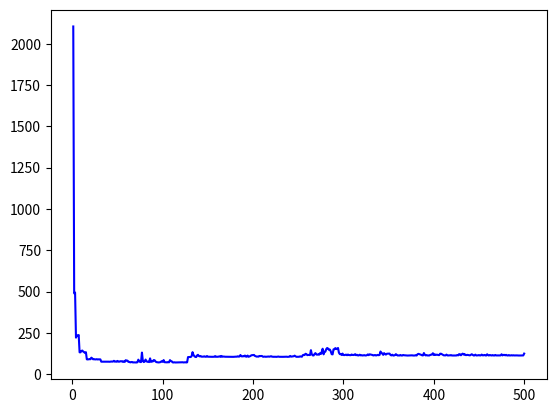

Generate this figure with matplotlib: (Note: this script raises an exception after producing the figure.)
import matplotlib.pyplot as plt
from pylab import *

plt.clf()

# xs and ys must have the same dimension!!

### CUTOFF ###
xs = range(1,501)
#xs = range(1,1001,2)
#xs = range(1,2501,5)

### TIME TO COMPUTE ###
# dimension 500
# l = [2177, 603, 565, 260, 261, 257, 268, 159, 159, 160, 159, 160, 162, 159, 160, 128, 128, 129, 130, 129, 129, 131, 129, 173, 136, 131, 132, 131, 131, 132, 130, 140, 130, 128, 123, 123, 125, 125, 124, 125, 125, 129, 123, 144, 124, 123, 124, 125, 131, 177, 130, 127, 148, 124, 126, 130, 126, 160, 125, 124, 138, 123, 124, 147, 125, 126, 125, 127, 150, 136, 127, 137, 131, 142, 126, 126, 126, 130, 125, 125, 125, 124, 125, 125, 124, 125, 125, 125, 125, 126, 125, 136, 141, 129, 126, 130, 124, 127, 135, 125, 125, 125, 125, 129, 125, 124, 139, 143, 124, 124, 125, 128, 134, 138, 142, 138, 138, 134, 132, 140, 125, 124, 125, 124, 125, 125, 125, 146, 145, 143, 141, 141, 143, 160, 147, 162, 143, 144, 147, 145, 144, 141, 141, 141, 141, 143, 143, 142, 144, 143, 145, 143, 142, 141, 147, 142, 141, 141, 141, 141, 143, 165, 156, 142, 142, 145, 142, 142, 142, 165, 159, 143, 145, 143, 146, 145, 144, 146, 146, 149, 160, 144, 144, 145, 144, 147, 146, 144, 144, 145, 143, 144, 145, 143, 143, 143, 146, 145, 144, 146, 144, 143, 187, 234, 155, 182, 143, 147, 150, 147, 147, 142, 142, 156, 178, 159, 147, 173, 153, 146, 162, 148, 142, 144, 143, 184, 143, 143, 147, 178, 195, 147, 143, 154, 145, 143, 145, 142, 154, 152, 145, 147, 162, 143, 143, 149, 174, 142, 145, 145, 141, 141, 150, 143, 146, 155, 165, 168, 160, 181, 224, 204, 192, 165, 158, 160, 167, 166, 167, 155, 162, 164, 159, 163, 174, 195, 172, 156, 161, 168, 159, 179, 167, 186, 166, 159, 170, 155, 156, 161, 176, 161, 161, 156, 172, 163, 154, 160, 164, 154, 159, 158, 155, 159, 176, 155, 158, 163, 164, 165, 162, 154, 164, 158, 155, 163, 156, 155, 176, 155, 159, 208, 201, 173, 155, 172, 172, 156, 169, 155, 165, 165, 167, 167, 158, 165, 154, 163, 163, 168, 163, 155, 166, 155, 165, 178, 171, 182, 155, 164, 162, 155, 178, 160, 155, 157, 159, 163, 171, 163, 157, 156, 161, 169, 162, 158, 159, 161, 156, 155, 154, 155, 155, 154, 155, 154, 155, 173, 166, 157, 158, 161, 157, 158, 156, 156, 157, 159, 159, 161, 155, 155, 157, 155, 155, 155, 155, 155, 156, 160, 161, 161, 157, 157, 158, 157, 156, 159, 168, 169, 164, 177, 175, 167, 159, 155, 171, 155, 155, 172, 172, 160, 160, 162, 167, 166, 243, 163, 161, 162, 155, 167, 160, 166, 161, 155, 156, 163, 156, 165, 157, 156, 172, 205, 177, 181, 226, 166, 176, 157, 225, 189, 191, 183, 169, 172, 198, 158, 169, 156, 169, 158, 161, 159, 155, 163, 160, 155, 163, 163, 158, 158, 167, 158, 156, 186, 155, 159, 161, 154, 160, 159, 162, 164, 155, 159, 156, 161, 160, 155, 159, 165, 164, 159, 159, 155, 168, 160, 160, 155]
# m = [2946, 795, 843, 384, 371, 376, 380, 222, 232, 231, 245, 249, 227, 239, 219, 189, 182, 184, 179, 184, 175, 197, 191, 178, 196, 185, 164, 189, 169, 166, 194, 191, 165, 178, 165, 169, 161, 157, 150, 179, 167, 174, 167, 173, 161, 166, 175, 195, 170, 162, 173, 168, 158, 178, 159, 167, 166, 169, 186, 155, 172, 164, 156, 176, 162, 171, 171, 181, 153, 181, 194, 194, 162, 187, 184, 215, 183, 167, 168, 161, 180, 178, 179, 171, 184, 184, 179, 176, 184, 176, 171, 186, 186, 183, 175, 184, 198, 156, 165, 183, 152, 176, 160, 189, 167, 175, 180, 181, 171, 168, 162, 173, 157, 181, 164, 158, 198, 164, 182, 152, 177, 178, 150, 168, 160, 165, 161, 211, 176, 185, 193, 199, 186, 227, 197, 208, 178, 186, 200, 186, 177, 195, 191, 190, 179, 205, 193, 188, 182, 193, 207, 193, 173, 199, 188, 208, 182, 198, 189, 194, 187, 186, 195, 184, 176, 183, 182, 199, 200, 194, 195, 202, 189, 204, 206, 186, 207, 236, 190, 205, 227, 173, 201, 193, 203, 212, 216, 211, 207, 204, 203, 194, 194, 204, 197, 198, 208, 201, 194, 201, 187, 196, 192, 185, 186, 195, 185, 179, 186, 185, 190, 188, 173, 191, 188, 183, 190, 177, 185, 188, 199, 187, 190, 186, 184, 195, 198, 186, 182, 180, 192, 198, 188, 185, 181, 186, 189, 184, 190, 184, 176, 186, 195, 212, 199, 213, 198, 217, 215, 240, 204, 177, 176, 207, 217, 220, 238, 225, 242, 219, 199, 233, 223, 256, 232, 222, 264, 201, 197, 212, 197, 249, 238, 238, 219, 208, 227, 197, 230, 220, 233, 231, 204, 207, 218, 219, 207, 197, 219, 198, 218, 203, 220, 214, 217, 208, 202, 217, 207, 222, 200, 216, 216, 210, 196, 204, 206, 220, 207, 209, 215, 233, 215, 200, 234, 200, 208, 204, 209, 206, 215, 207, 219, 200, 231, 224, 228, 241, 227, 222, 210, 230, 226, 209, 216, 197, 207, 194, 207, 227, 235, 226, 217, 232, 228, 221, 215, 216, 238, 223, 251, 231, 215, 213, 231, 208, 200, 209, 214, 212, 229, 236, 220, 217, 225, 219, 219, 219, 231, 231, 240, 198, 207, 221, 243, 206, 225, 224, 218, 211, 236, 220, 251, 250, 265, 222, 207, 217, 220, 220, 200, 239, 204, 217, 225, 205, 260, 234, 255, 216, 210, 242, 251, 253, 218, 239, 199, 197, 196, 204, 205, 201, 199, 196, 208, 203, 227, 220, 240, 215, 251, 230, 210, 207, 225, 228, 235, 212, 216, 201, 222, 197, 198, 207, 207, 197, 219, 196, 213, 201, 213, 208, 202, 195, 198, 199, 197, 229, 199, 204, 205, 211, 212, 195, 206, 198, 214, 208, 198, 209, 202, 208, 204, 214, 185, 205, 206, 204, 202, 197, 201, 197, 206, 191, 188, 206, 214, 196, 208, 201, 202, 202, 221, 210, 221, 197, 215, 249, 163, 156, 161, 159, 158, 158, 159, 157, 155, 162, 162, 156]
# n = [2156, 657, 794, 380, 371, 388, 345, 244, 226, 218, 227, 242, 240, 242, 230, 184, 173, 185, 171, 196, 178, 185, 168, 185, 200, 195, 201, 195, 175, 178, 191, 173, 179, 174, 172, 164, 191, 182, 169, 183, 174, 153, 176, 165, 163, 161, 201, 172, 181, 171, 172, 177, 167, 153, 187, 168, 176, 156, 173, 169, 160, 168, 203, 183, 175, 179, 173, 164, 172, 158, 170, 171, 180, 194, 158, 170, 163, 167, 179, 158, 160, 170, 178, 155, 171, 203, 180, 157, 192, 199, 211, 171, 165, 161, 161, 182, 180, 176, 168, 178, 176, 193, 193, 188, 187, 190, 183, 187, 181, 187, 186, 173, 158, 162, 179, 151, 198, 155, 193, 187, 163, 193, 171, 163, 170, 164, 156, 203, 214, 185, 230, 188, 204, 178, 238, 193, 206, 189, 206, 191, 209, 176, 183, 191, 205, 184, 201, 227, 181, 192, 186, 205, 179, 194, 184, 201, 182, 173, 203, 184, 169, 183, 204, 202, 189, 171, 199, 189, 192, 185, 202, 186, 195, 178, 189, 188, 201, 176, 196, 183, 206, 184, 194, 187, 198, 182, 193, 222, 185, 207, 221, 197, 191, 216, 173, 198, 194, 199, 208, 216, 208, 211, 202, 204, 195, 196, 212, 192, 200, 200, 202, 195, 201, 185, 200, 196, 179, 193, 199, 183, 182, 191, 184, 186, 183, 183, 185, 186, 181, 187, 170, 189, 187, 195, 180, 191, 181, 189, 195, 194, 182, 186, 184, 189, 195, 191, 186, 182, 190, 193, 185, 182, 176, 177, 184, 211, 229, 241, 219, 219, 226, 235, 232, 217, 197, 227, 236, 213, 233, 227, 238, 214, 213, 230, 227, 250, 234, 224, 260, 200, 198, 208, 195, 232, 250, 219, 230, 199, 233, 206, 232, 233, 242, 222, 202, 216, 216, 230, 215, 197, 235, 201, 209, 201, 225, 215, 223, 210, 221, 211, 209, 223, 205, 211, 215, 223, 200, 214, 216, 227, 202, 213, 204, 225, 217, 198, 256, 202, 210, 197, 219, 209, 212, 205, 223, 205, 225, 214, 229, 239, 232, 224, 213, 238, 238, 204, 224, 200, 209, 204, 211, 263, 228, 232, 221, 226, 241, 222, 204, 227, 242, 221, 245, 199, 217, 216, 221, 217, 196, 202, 204, 200, 228, 221, 221, 210, 218, 221, 220, 212, 224, 224, 231, 197, 206, 220, 244, 208, 221, 224, 212, 212, 234, 221, 251, 252, 247, 225, 212, 227, 215, 221, 194, 236, 202, 214, 224, 210, 275, 235, 265, 212, 226, 238, 252, 249, 215, 231, 201, 198, 205, 204, 201, 190, 211, 193, 209, 192, 235, 214, 239, 217, 247, 227, 227, 191, 238, 232, 213, 211, 210, 203, 227, 193, 195, 204, 214, 201, 220, 195, 215, 197, 208, 207, 209, 200, 203, 203, 194, 227, 198, 205, 207, 211, 205, 204, 201, 194, 213, 213, 205, 207, 200, 222, 206, 206, 188, 215, 216, 202, 203, 195, 208, 201, 200, 193, 182, 202, 202, 193, 214, 211, 215, 211, 210, 198, 212, 197, 213, 248]
# o = [2172, 574, 572, 266, 264, 265, 272, 164, 160, 161, 169, 161, 166, 168, 168, 130, 130, 132, 130, 130, 130, 167, 173, 163, 204, 187, 174, 170, 166, 168, 175, 152, 155, 157, 155, 163, 154, 155, 154, 168, 162, 158, 164, 150, 173, 163, 152, 157, 156, 166, 164, 161, 175, 186, 183, 190, 195, 200, 210, 204, 200, 187, 192, 203, 179, 211, 188, 193, 189, 203, 200, 195, 203, 190, 187, 190, 191, 201, 186, 184, 186, 197, 186, 216, 196, 190, 197, 191, 231, 184, 206, 191, 201, 213, 185, 203, 197, 199, 179, 190, 201, 187, 190, 209, 201, 224, 212, 191, 222, 198, 181, 197, 210, 189, 212, 195, 202, 198, 189, 196, 191, 197, 190, 179, 191, 197, 190, 233, 256, 202, 257, 268, 233, 227, 236, 219, 216, 275, 292, 266, 285, 263, 258, 272, 228, 229, 242, 232, 239, 259, 230, 239, 236, 238, 227, 239, 246, 206, 232, 212, 234, 240, 231, 235, 225, 237, 223, 243, 242, 244, 234, 240, 230, 225, 287, 209, 217, 231, 216, 232, 245, 247, 218, 239, 237, 216, 226, 226, 227, 239, 238, 245, 250, 223, 225, 222, 234, 242, 252, 229, 227, 229, 259, 222, 226, 231, 225, 220, 233, 219, 232, 227, 236, 231, 244, 224, 250, 221, 242, 236, 213, 239, 266, 254, 227, 261, 235, 236, 235, 234, 223, 234, 216, 229, 250, 244, 226, 226, 209, 231, 215, 236, 230, 212, 228, 231, 219, 216, 219, 225, 209, 224, 227, 212, 229, 266, 238, 268, 270, 286, 235, 257, 275, 289, 270, 275, 292, 243, 240, 266, 271, 296, 279, 230, 252, 244, 260, 254, 250, 255, 231, 254, 256, 250, 250, 252, 250, 238, 264, 260, 242, 254, 263, 273, 270, 234, 264, 258, 278, 240, 260, 262, 272, 257, 241, 271, 288, 278, 283, 271, 276, 259, 259, 273, 273, 286, 279, 287, 281, 282, 267, 265, 237, 313, 276, 256, 270, 272, 323, 328, 326, 308, 299, 269, 300, 321, 311, 279, 267, 269, 243, 258, 258, 252, 261, 258, 288, 277, 292, 272, 254, 257, 262, 247, 272, 266, 261, 245, 283, 263, 260, 271, 260, 258, 271, 278, 296, 268, 297, 281, 281, 250, 235, 246, 267, 267, 279, 279, 238, 284, 272, 252, 261, 271, 267, 273, 251, 274, 273, 251, 277, 257, 251, 264, 249, 278, 241, 258, 243, 245, 263, 283, 243, 248, 286, 243, 273, 234, 276, 253, 241, 267, 256, 266, 264, 259, 262, 262, 265, 287, 229, 233, 258, 282, 245, 274, 230, 259, 269, 266, 270, 262, 256, 275, 235, 241, 243, 252, 254, 256, 254, 256, 231, 235, 253, 237, 251, 261, 236, 245, 271, 259, 243, 263, 244, 279, 278, 264, 269, 245, 241, 258, 245, 250, 271, 220, 266, 238, 286, 244, 253, 254, 234, 249, 263, 273, 250, 250, 250, 268, 258, 289, 250, 275, 275, 243, 268, 266, 245, 261, 246, 240, 259, 244, 249, 257, 258, 240, 256, 266]
# p = [2865, 747, 750, 338, 354, 321, 333, 216, 212, 227, 241, 264, 224, 263, 261, 206, 186, 204, 215, 226, 215, 187, 224, 220, 205, 183, 210, 205, 193, 192, 207, 191, 218, 188, 178, 195, 218, 194, 211, 197, 202, 193, 189, 215, 173, 182, 204, 191, 172, 171, 175, 174, 186, 188, 191, 190, 183, 199, 189, 188, 200, 223, 204, 212, 212, 197, 204, 213, 194, 199, 219, 201, 180, 198, 213, 189, 183, 181, 193, 216, 195, 186, 201, 185, 202, 210, 217, 193, 181, 199, 198, 195, 187, 211, 212, 218, 228, 223, 211, 225, 216, 224, 207, 193, 192, 200, 198, 194, 195, 186, 208, 210, 195, 192, 194, 185, 195, 178, 184, 187, 187, 196, 188, 186, 195, 196, 193, 211, 226, 242, 223, 231, 223, 223, 228, 239, 220, 217, 221, 234, 221, 246, 228, 232, 226, 235, 233, 248, 243, 228, 237, 221, 275, 238, 233, 226, 235, 227, 221, 225, 266, 227, 251, 236, 241, 228, 247, 235, 232, 228, 221, 253, 247, 220, 266, 218, 228, 242, 237, 222, 227, 233, 244, 222, 222, 232, 220, 227, 233, 247, 232, 211, 212, 232, 214, 241, 248, 252, 230, 220, 240, 242, 226, 225, 246, 250, 250, 236, 257, 233, 243, 236, 231, 245, 232, 224, 221, 227, 232, 233, 246, 223, 255, 239, 255, 248, 229, 249, 256, 250, 242, 244, 223, 255, 243, 245, 235, 245, 221, 226, 236, 227, 236, 219, 238, 218, 233, 240, 238, 222, 236, 224, 247, 233, 233, 244, 247, 216, 249, 227, 273, 244, 263, 251, 253, 248, 233, 288, 276, 250, 252, 301, 252, 253, 260, 287, 255, 245, 259, 270, 258, 277, 279, 270, 277, 292, 261, 288, 287, 272, 280, 259, 245, 297, 302, 321, 311, 313, 277, 297, 318, 303, 307, 276, 250, 259, 263, 258, 260, 274, 249, 234, 274, 271, 266, 270, 259, 262, 258, 248, 255, 259, 237, 278, 266, 254, 289, 264, 258, 264, 253, 269, 274, 262, 270, 254, 236, 246, 241, 277, 240, 237, 256, 275, 266, 236, 222, 224, 245, 254, 251, 249, 250, 249, 265, 228, 248, 226, 262, 240, 253, 248, 254, 229, 239, 237, 243, 246, 297, 277, 258, 260, 236, 242, 286, 249, 276, 255, 248, 269, 246, 235, 243, 240, 253, 248, 244, 230, 275, 253, 277, 265, 253, 279, 251, 268, 263, 242, 282, 244, 280, 273, 266, 242, 242, 235, 250, 245, 258, 269, 255, 264, 275, 245, 220, 242, 262, 250, 280, 250, 278, 263, 284, 269, 290, 257, 264, 250, 254, 247, 266, 240, 275, 260, 267, 239, 272, 243, 264, 262, 240, 237, 239, 253, 259, 248, 246, 232, 273, 270, 257, 252, 252, 258, 243, 254, 271, 273, 278, 246, 242, 270, 269, 243, 264, 253, 244, 191, 241, 206, 215, 204, 195, 199, 205, 201, 200, 206, 186, 199, 198, 197, 192, 214, 198, 198, 190, 199, 208, 219, 211, 196, 209, 194, 200, 224, 187, 197, 199, 196]
# q = [2226, 573, 571, 264, 268, 268, 269, 159, 162, 169, 165, 160, 165, 160, 162, 129, 136, 131, 134, 129, 133, 135, 131, 137, 179, 136, 134, 136, 147, 139, 128, 121, 121, 121, 121, 121, 122, 122, 121, 122, 121, 121, 121, 122, 122, 123, 132, 121, 121, 121, 121, 121, 121, 122, 121, 122, 121, 121, 121, 121, 121, 121, 121, 125, 124, 126, 125, 132, 124, 124, 125, 124, 124, 126, 140, 125, 134, 148, 157, 128, 125, 127, 127, 147, 147, 126, 130, 128, 128, 128, 129, 127, 134, 143, 167, 151, 142, 127, 130, 129, 127, 128, 128, 127, 127, 131, 131, 129, 128, 126, 127, 128, 127, 127, 128, 129, 132, 131, 128, 128, 130, 140, 140, 131, 133, 127, 128, 144, 146, 144, 146, 146, 143, 147, 149, 154, 145, 144, 147, 149, 145, 145, 146, 143, 143, 145, 143, 147, 144, 146, 144, 150, 153, 152, 144, 143, 143, 145, 144, 145, 147, 144, 145, 144, 146, 144, 143, 152, 147, 145, 155, 214, 165, 155, 162, 146, 146, 150, 151, 143, 175, 149, 144, 151, 154, 170, 151, 147, 148, 141, 146, 147, 143, 141, 144, 141, 141, 142, 146, 143, 161, 147, 143, 154, 160, 142, 144, 144, 143, 147, 141, 144, 144, 160, 141, 142, 141, 159, 145, 144, 153, 148, 158, 169, 144, 144, 155, 154, 148, 158, 152, 147, 147, 145, 150, 147, 149, 173, 166, 144, 157, 161, 167, 156, 146, 194, 161, 150, 148, 144, 148, 144, 150, 142, 159, 156, 155, 161, 157, 159, 165, 156, 169, 160, 155, 162, 164, 158, 156, 155, 167, 155, 159, 159, 156, 164, 164, 156, 167, 160, 155, 163, 156, 162, 156, 156, 163, 158, 164, 159, 157, 170, 167, 155, 160, 156, 162, 159, 176, 165, 170, 164, 161, 168, 164, 164, 155, 158, 157, 160, 163, 166, 156, 161, 162, 172, 191, 162, 184, 176, 172, 158, 201, 180, 164, 189, 156, 168, 155, 161, 181, 163, 236, 180, 166, 172, 162, 162, 164, 156, 185, 158, 156, 157, 165, 165, 155, 159, 156, 158, 175, 156, 162, 158, 155, 164, 160, 164, 158, 166, 155, 157, 175, 162, 169, 155, 157, 160, 159, 163, 155, 185, 176, 157, 160, 167, 169, 169, 188, 174, 162, 172, 157, 157, 157, 156, 157, 166, 182, 193, 174, 160, 161, 157, 156, 156, 161, 159, 164, 225, 174, 172, 158, 164, 174, 158, 169, 176, 177, 178, 172, 164, 173, 195, 161, 180, 174, 166, 180, 176, 165, 175, 156, 159, 159, 156, 155, 176, 175, 179, 163, 163, 167, 160, 162, 158, 161, 158, 157, 159, 225, 210, 199, 194, 161, 156, 155, 161, 163, 161, 157, 154, 156, 156, 155, 154, 154, 154, 154, 155, 154, 154, 156, 154, 154, 154, 154, 154, 154, 184, 200, 163, 159, 156, 161, 175, 176, 201, 171, 164, 166, 158, 163, 156, 155, 158, 154, 158, 162, 154, 155, 157, 155, 159, 154, 156, 158, 154, 157, 161]
# ys = [(a+b+c+d+e+f)/6 for a,b,c,d,e,f in zip(l,m,n,o,p,q)]

# averaged data over 30 runs
ys = [2104.13, 488.67, 493.60, 220.67, 235.00, 231.13, 236.47, 131.87, 132.00, 140.00, 142.60, 136.47, 132.93, 127.93, 132.40, 89.53, 88.87, 90.00, 90.47, 90.20, 99.53, 95.27, 89.67, 90.67, 89.00, 89.13, 90.33, 88.60, 89.40, 89.40, 89.00, 75.20, 75.27, 75.73, 75.40, 75.13, 75.40, 75.47, 76.33, 75.20, 74.80, 75.20, 76.40, 75.47, 76.27, 80.53, 75.33, 76.33, 75.07, 79.87, 75.33, 75.27, 78.07, 77.20, 78.07, 73.93, 76.93, 73.87, 84.20, 82.00, 81.60, 74.00, 74.13, 71.07, 72.13, 73.53, 70.53, 71.07, 70.60, 70.53, 70.53, 71.60, 87.40, 78.13, 73.53, 72.67, 130.27, 80.73, 73.00, 75.40, 88.00, 77.93, 74.40, 75.27, 72.60, 95.27, 73.87, 76.87, 76.47, 84.93, 84.07, 76.67, 72.47, 72.00, 70.67, 71.00, 71.60, 75.20, 78.47, 74.33, 84.93, 72.07, 71.87, 71.93, 71.13, 73.20, 71.20, 84.53, 78.67, 77.27, 70.87, 70.47, 71.53, 70.40, 70.47, 70.47, 71.07, 71.13, 70.40, 70.47, 71.53, 71.73, 70.60, 71.47, 71.67, 70.53, 71.40, 103.00, 103.60, 103.60, 103.40, 108.93, 132.93, 116.73, 108.60, 104.33, 103.20, 112.73, 116.87, 109.40, 107.27, 109.47, 105.47, 105.60, 105.80, 107.73, 105.27, 105.20, 109.33, 105.40, 105.20, 104.87, 105.20, 105.27, 104.67, 105.00, 105.13, 109.00, 104.73, 105.33, 104.80, 106.33, 107.73, 104.53, 109.80, 105.00, 106.13, 106.00, 105.13, 105.00, 105.07, 104.60, 104.93, 104.53, 104.53, 104.73, 104.60, 104.47, 104.93, 105.07, 105.60, 105.53, 107.80, 105.80, 106.47, 115.47, 108.00, 107.07, 109.00, 107.67, 112.40, 105.80, 105.60, 112.40, 104.87, 106.87, 109.40, 113.60, 115.00, 114.87, 116.00, 110.20, 107.87, 105.87, 106.47, 105.60, 109.80, 108.93, 109.80, 109.13, 104.87, 105.67, 106.07, 104.80, 105.13, 105.87, 106.47, 105.40, 106.53, 108.20, 105.53, 105.13, 104.67, 105.07, 104.67, 104.47, 105.27, 106.33, 104.80, 104.67, 104.93, 104.53, 104.60, 104.87, 104.67, 105.53, 105.33, 104.53, 104.53, 105.13, 109.87, 106.00, 106.27, 107.53, 108.07, 111.60, 107.40, 104.67, 105.00, 104.80, 105.07, 107.33, 106.40, 105.27, 114.40, 116.67, 115.27, 122.93, 121.13, 114.80, 116.27, 115.80, 115.33, 145.00, 120.00, 113.13, 113.00, 121.67, 127.20, 118.47, 117.73, 119.13, 117.33, 126.60, 121.60, 135.33, 153.67, 119.60, 135.07, 136.33, 151.40, 158.00, 154.33, 146.87, 148.40, 136.87, 120.47, 119.40, 149.87, 150.40, 157.53, 151.47, 153.80, 157.93, 129.40, 120.93, 122.00, 115.60, 124.20, 115.53, 115.07, 116.67, 117.93, 114.40, 118.27, 115.40, 114.87, 114.47, 118.47, 116.07, 115.47, 117.27, 120.47, 114.40, 116.80, 112.93, 113.33, 117.40, 113.20, 114.67, 112.80, 113.40, 114.80, 112.93, 112.93, 114.67, 119.20, 114.60, 119.73, 118.40, 116.40, 115.87, 112.93, 113.93, 115.53, 112.87, 114.20, 116.53, 114.20, 116.27, 136.80, 126.73, 125.67, 116.60, 126.73, 121.13, 118.20, 123.33, 123.60, 123.47, 124.13, 116.00, 113.13, 117.47, 112.47, 112.93, 115.20, 120.53, 116.33, 112.53, 113.07, 112.47, 115.60, 112.87, 112.40, 115.73, 114.20, 113.47, 113.33, 112.73, 112.40, 112.60, 112.67, 112.40, 112.60, 113.67, 112.53, 112.60, 112.67, 114.87, 112.53, 120.07, 122.73, 120.93, 118.53, 116.73, 113.87, 113.00, 127.40, 117.53, 113.33, 115.13, 113.00, 112.87, 112.73, 115.93, 117.53, 118.13, 126.27, 115.47, 119.47, 115.73, 117.53, 117.13, 115.33, 115.27, 123.33, 123.33, 120.13, 117.40, 113.73, 113.80, 113.20, 118.13, 113.27, 112.80, 113.73, 113.27, 115.13, 112.73, 113.00, 112.60, 112.73, 113.13, 112.80, 115.87, 113.47, 120.80, 119.80, 113.87, 120.33, 123.87, 118.07, 121.33, 115.53, 115.07, 116.60, 115.67, 114.80, 113.40, 117.13, 120.13, 116.20, 112.87, 113.00, 117.87, 112.87, 113.13, 113.67, 115.33, 113.00, 113.33, 118.07, 113.53, 113.80, 116.13, 113.27, 112.67, 120.07, 114.27, 112.67, 115.93, 113.73, 112.73, 115.20, 113.07, 112.60, 115.73, 113.13, 113.33, 113.07, 113.00, 112.67, 113.20, 120.13, 113.20, 115.93, 116.40, 113.67, 116.53, 113.07, 112.80, 115.33, 112.73, 113.00, 114.20, 112.93, 113.93, 113.00, 113.20, 112.93, 113.27, 112.87, 112.53, 112.93, 112.67, 112.93, 112.67, 113.13, 124.20]

# dimension 1000
#l = [18232421, 4984171, 2513752, 2504314, 1435963, 1449991, 1464662, 1441387, 1129249, 1184757, 1152578, 1183820, 1118984, 1130450, 1164078, 1137408, 1055879, 1066748, 1055819, 1065337, 1064790, 1075102, 1035820, 1049609, 1068896, 1069696, 1065951, 1084227, 1064692, 1059575, 1060237, 1065598, 1062348, 1067657, 1063572, 1030881, 1066193, 1052801, 1067309, 1061064, 1056830, 1098470, 1081100, 1065929, 1065466, 1050540, 1040061, 1054722, 1069243, 1067792, 1068957, 1037208, 1037920, 1082454, 1056095, 1108599, 1078119, 1045079, 1070311, 1061185, 1063355, 1099732, 1196802, 1365777, 1369520, 1254480, 1299043, 1292619, 1255221, 1520328, 1662346, 1530908, 1544363, 1649865, 1647376, 1620928, 1666893, 1561687, 1642678, 1547583, 1762317, 1513481, 1549664, 1514500, 1597847, 1510620, 1564950, 1634510, 1534320, 1539425, 1506099, 1633899, 1563962, 1570590, 1493738, 1598450, 1648812, 1502255, 1625588, 1607769, 1566461, 1614420, 1584430, 1510654, 1599834, 1649270, 1569252, 1509701, 1654272, 1532073, 1530258, 1520945, 1526535, 1570280, 1583517, 1662272, 1520897, 1580975, 1595206, 1511408, 1564092, 1512691, 1493238, 1562120, 1527546, 1723618, 1649550, 1711872, 1740549, 1707895, 1680935, 1740314, 1712421, 1739197, 1704757, 1707721, 1651156, 1800045, 1749190, 1678343, 1657403, 1699482, 1744880, 1655660, 1717924, 1771556, 1691344, 1750528, 1709863, 1680005, 1584531, 1692788, 1651204, 1683249, 1729037, 1679522, 1655490, 1736256, 1629166, 1720281, 1612989, 1713917, 1677052, 1619239, 1731240, 1727955, 1648774, 1667419, 1731032, 1793543, 1654181, 1699232, 1746975, 1695871, 1754927, 1745123, 1629412, 1718861, 1629490, 1589728, 1585872, 1715729, 1738611, 1656876, 1572961, 1662059, 1662330, 1672487, 1660915, 1688018, 1655372, 1728053, 1673860, 1718395, 1648957, 1756246, 1704789, 1633326, 1651947, 1694476, 1675978, 1689201, 1696642, 1686387, 1672134, 1726965, 1615858, 1741453, 1863896, 1718621, 1714394, 1650357, 1676459, 1619525, 1659919, 1707554, 1702196, 1745486, 1591915, 1599237, 1662983, 1679745, 1656478, 1657694, 1666947, 1614053, 1733060, 1670353, 1686564, 1661359, 1720805, 1624894, 1636171, 1567097, 1678848, 1619678, 1624793, 1760311, 1724736, 1644027, 1625848, 1628060, 1704816, 1683054, 1644745, 1720887, 1676284, 1694346, 1612328, 1621349, 1933225, 1911056, 1884111, 1946162, 1839660, 1859969, 1802139, 1878371, 1854989, 1879226, 1895987, 1853451, 1911511, 1902728, 1785177, 1854008, 1854966, 1915447, 1845194, 1888338, 1886484, 1821781, 1863585, 1796714, 1853213, 1854250, 1819264, 1912751, 1877370, 1825221, 1878013, 1821040, 1748179, 1860339, 1809568, 1804458, 1895902, 1950197, 1965559, 1808646, 1802975, 1875385, 1822977, 1899407, 1850161, 1863685, 1908167, 1828214, 1865280, 1823269, 1933870, 1787297, 1891331, 1930641, 1882491, 1862724, 1818783, 1827580, 1795502, 1964154, 1917573, 1828660, 1894569, 1823170, 1854663, 1966273, 1897879, 1916128, 1914337, 1835845, 1854896, 1880053, 1819239, 1858012, 1925789, 1907473, 1870570, 2122339, 1882804, 1891857, 1912436, 1893668, 1940143, 1839610, 1860575, 1898618, 1846293, 1871466, 1874884, 1886714, 1895875, 1913428, 1841435, 1834087, 1871294, 1826133, 1982397, 1869430, 1915209, 1945029, 1891319, 1895443, 2003512, 1902280, 1927396, 1991254, 2117019, 1929705, 1949595, 1861732, 1950434, 1896246, 1876776, 1875163, 1841254, 1860949, 1859336, 1938004, 1872045, 1914493, 1951459, 1896853, 1833294, 1875189, 1846269, 1862970, 1927485, 1855268, 1880521, 1863956, 1863519, 1887891, 1912664, 1903349, 2063159, 1956775, 1895158, 1852068, 1874878, 1863278, 1851337, 1764506, 1829725, 1850207, 1938050, 1883714, 1891158, 1899445, 1916266, 1876308, 1863893, 1862448, 1797672, 1845139, 1817135, 1813707, 1845605, 1853402, 1812728, 1943433, 1861106, 1867540, 1817977, 1817987, 1938427, 1888476, 1822687, 1872896, 1852811, 1749350, 1908296, 1967353, 1798495, 1870944, 1875139, 1912435, 1890589, 1912895, 1887189, 1903595, 1850431, 1853099, 1920126, 1867146, 1876516, 1839465, 1872048, 1764999, 1849737, 1924155, 1866723, 1807600, 1863391, 1830667, 1833184, 1872142, 1832959, 1897154, 1866215, 1824575, 1897261, 1906903, 1847524, 1711175, 1880220, 1881633, 1864960, 1854248, 1893662, 1844789, 1874393, 1877995, 1794192, 1808086, 1822347, 1915407, 1828523, 1899809, 1950423, 1901920, 1872223, 1895537, 1822237, 1822515, 1857862, 1913305, 1817014, 1855723, 1900879, 1898544, 1787274, 1831783, 1922308, 1924887, 1891863, 1947412, 1850317, 2057190, 1871675, 1823347, 1982041, 1830424, 1833856, 1827178, 1862254, 1801025, 1840390, 1872922, 1860774, 2023876]
#m = [22025273, 5786575, 2467651, 2444217, 1446114, 1457990, 1452646, 1484761, 1120018, 1145076, 1176375, 1160939, 1181321, 1161179, 1161745, 1152980, 1085291, 1096644, 1072656, 1106558, 1075962, 1081495, 1099794, 1043873, 1066787, 1046684, 1071935, 1071359, 1082038, 1073094, 1067812, 1095173, 1052475, 1085479, 1056527, 1043198, 1061847, 1066925, 1065300, 1102759, 1200051, 1134726, 1172508, 1139900, 1078569, 1068495, 1086966, 1064644, 1130736, 1270108, 1269117, 1305307, 1304812, 1255564, 1286967, 1295756, 1269661, 1244439, 1328652, 1254723, 1271838, 1317424, 1408208, 1599586, 1607916, 1578194, 1514020, 1607028, 1523045, 1612496, 1524843, 1537388, 1596929, 1533748, 1556786, 1601671, 1625861, 1587062, 1587342, 1536039, 1576661, 1564776, 1580765, 1529885, 1561712, 1635351, 1535910, 1564350, 1600230, 1589294, 1517971, 1556406, 1664146, 1562234, 1586446, 1624212, 1579678, 1505159, 1604310, 1489458, 1574084, 1538484, 1609384, 1623059, 1633254, 1530282, 1575323, 1523598, 1546003, 1489706, 1524090, 1550091, 1548413, 1511991, 1603458, 1575847, 1579545, 1497468, 1613434, 1543723, 1524352, 1521756, 1543564, 1579491, 1549699, 1693678, 1746633, 1718649, 1651622, 1658206, 1662730, 1655880, 1648584, 1758574, 1617841, 1697663, 1701617, 1637664, 1695443, 1749274, 1681212, 1721226, 1600938, 1764479, 1636001, 1737486, 1818791, 1744886, 1667694, 1649153, 1660209, 1647144, 1605898, 1729708, 1682804, 1678430, 1650008, 1689248, 1676101, 1751138, 1731715, 1758097, 1627709, 1679034, 1607938, 1637253, 1711864, 1731414, 1607855, 1720509, 1721876, 1687137, 1697625, 1632501, 1627289, 1650056, 1600989, 1714548, 1742435, 1632061, 1632234, 1633947, 1635638, 1683462, 1696694, 1714077, 1709889, 1721925, 1690872, 1718509, 1650340, 1910460, 1654103, 1685313, 1752240, 1726939, 1724258, 1693780, 1660168, 1619238, 1591015, 1737361, 1667729, 1770901, 1603267, 1636505, 1662397, 1751687, 1670151, 1643848, 1597305, 1668213, 1577381, 1626691, 1616063, 1675748, 1760081, 1692801, 1667770, 1722573, 1617092, 1608583, 1764544, 1715940, 1751211, 1695231, 1660405, 1640614, 1631750, 1728327, 1649126, 1674793, 1800373, 1753281, 1724382, 1638437, 1578311, 1663269, 1755955, 1598381, 1638580, 1689074, 1657320, 1709489, 1678174, 1698610, 1661920, 1658821, 1722092, 1609435, 1820931, 1795820, 1840975, 1812048, 1839895, 1816391, 1826868, 1808130, 1851778, 1848866, 1838798, 1949489, 1849934, 1886948, 1860420, 1946145, 1913267, 1863855, 1985549, 1889345, 1883759, 1887335, 1997826, 1877048, 1922787, 1865812, 1961208, 1830893, 1820438, 1941288, 1794623, 1921317, 1885196, 1806976, 1872193, 1910719, 1884640, 1841629, 1808744, 1896344, 1947834, 1863499, 1820677, 1818465, 1858331, 1903296, 1899786, 1840675, 1871894, 1870336, 1832987, 1996043, 1889237, 1935177, 1866756, 1854511, 1892072, 1949623, 1886220, 1827969, 1975980, 2101916, 1901397, 1842484, 1827119, 1869272, 1868309, 1840469, 1825353, 1918481, 1897475, 2001431, 1991833, 1887599, 1936519, 1953020, 1949312, 1867935, 1838228, 1923531, 1770202, 1832703, 1813021, 1869916, 1907541, 1859604, 1912449, 1923270, 1997105, 1961390, 1822622, 1918662, 1976458, 1962337, 1943531, 1840428, 1976311, 1892102, 1943450, 1924598, 1805218, 1863691, 1869061, 1838225, 1880279, 1860256, 1835886, 1855446, 1864419, 1907325, 1882898, 1945267, 1874899, 1843220, 1960365, 1889283, 1959686, 1886558, 2056911, 1801563, 1809851, 1893673, 1890758, 1809302, 1910817, 1957596, 1877132, 1949432, 1897714, 1907929, 1851557, 1955174, 1836610, 1834269, 1847654, 1828707, 1930989, 1934920, 1881366, 1908718, 1888064, 1883208, 1910754, 1773990, 1982102, 1872982, 1912381, 1877106, 1858867, 1939787, 1869045, 1900770, 1921153, 1939363, 1827425, 1906574, 1914729, 1812980, 1815135, 1857939, 1908352, 1852571, 1838926, 1799729, 1904508, 1834599, 1816486, 1870297, 1875424, 1783524, 1930187, 1964511, 1882301, 1842918, 1829935, 1907509, 1916264, 1895405, 1885367, 1894123, 1827262, 1885483, 1819142, 1861383, 1908242, 1925738, 1957901, 1923687, 1943010, 1900442, 1886330, 1896866, 1933435, 1825282, 1900815, 1944561, 2014259, 1911680, 1915670, 1801998, 1928606, 1857957, 1905728, 1835065, 1919028, 1886845, 1958553, 1858235, 1876841, 1909530, 1882478, 1834705, 1843016, 1904972, 1947077, 1874102, 1931025, 1868428, 1808081, 1945139, 1818369, 1907043, 1946626, 1880189, 1902748, 1896590, 1947740, 1938351, 1847600, 1845949, 1851611, 1871723, 1999977, 1467188, 1640231, 1420984, 1484335, 1460367, 1468944, 1481441, 1475245, 1485953, 1445391, 1532948, 1458649, 1514266, 1551690, 1662209, 1684278, 1631267]
#n = [26489917, 7011060, 2995570, 2992919, 1756588, 1829519, 1803730, 1742048, 1385167, 1462205, 1371947, 1412131, 1402652, 1423515, 1403508, 1418626, 1320326, 1308683, 1301538, 1275544, 1295526, 1292850, 1273371, 1350885, 1309684, 1309371, 1354498, 1324562, 1302455, 1400286, 1300213, 1274531, 1316869, 1327854, 1251478, 1341159, 1269289, 1285719, 1277761, 1252160, 1306555, 1308033, 1294743, 1313792, 1310218, 1298633, 1296226, 1321331, 1316571, 1316060, 1326349, 1302286, 1324817, 1291605, 1308169, 1256895, 1341247, 1268661, 1255210, 1340517, 1345533, 1294292, 1277001, 1479393, 1539590, 1512070, 1484012, 1502636, 1502837, 1491519, 1537654, 1527421, 1558340, 1572181, 1560953, 1501700, 1467635, 1529683, 1452905, 1473661, 1552787, 1608597, 1531733, 1525309, 1628987, 1525928, 1609061, 1664905, 1498824, 1629286, 1591892, 1558168, 1520025, 1530665, 1519576, 1512524, 1564317, 1502411, 1489274, 1519162, 1495163, 1528282, 1516472, 1631329, 1602171, 1631631, 1498106, 1541516, 1530289, 1627657, 1560537, 1532750, 1484115, 1555694, 1534871, 1568278, 1536272, 1546680, 1583852, 1500471, 1672604, 1601327, 1575282, 1617788, 1560309, 1674834, 1653353, 1641707, 1623148, 1578955, 1640058, 1656160, 1664491, 1652916, 1862725, 1642055, 1634861, 1592679, 1621366, 1678324, 1664787, 1637870, 1679935, 1646336, 1719979, 1740335, 1702810, 1738694, 1727059, 1698788, 1664791, 1711856, 1697189, 1690574, 1724189, 1726132, 1717506, 1730856, 1773126, 1591653, 1677271, 1730776, 1664815, 1732051, 1651668, 1659529, 1683085, 1618977, 1629892, 1662117, 1707452, 1711724, 1655882, 1707596, 1693091, 1723507, 1704187, 1709284, 1721168, 1670947, 1727956, 1641703, 1790785, 1657670, 1649955, 1653068, 1624351, 1615619, 1670386, 1608951, 1652703, 1686352, 1733475, 1728053, 1676073, 1723333, 1710452, 1646662, 1717615, 1738811, 1669672, 1724802, 1653050, 1723362, 1693703, 1558720, 1687422, 1691532, 1628879, 1734544, 1700106, 1706427, 1658505, 1683882, 1732585, 1727716, 1640759, 1755273, 1706727, 1683476, 1683621, 1631835, 1702012, 1641830, 1697675, 1627560, 1694513, 1633276, 1711655, 1770934, 1603160, 1697214, 1646683, 1644679, 1704734, 1695389, 1644508, 1683098, 1725672, 1785051, 1645887, 1642867, 1683808, 1593077, 1744824, 1655725, 1771356, 1713174, 1859968, 1730924, 1958267, 1928102, 1831427, 1914449, 1892045, 1854023, 1778334, 1833897, 1811669, 2051345, 1868158, 1901444, 1867246, 1870870, 1866749, 1913227, 1964785, 1939748, 1872205, 1891168, 1832799, 1871496, 1854544, 1898669, 1929110, 1899924, 1870369, 1896963, 1921385, 1925842, 1949654, 1921030, 1858059, 1971307, 1911648, 1863922, 1883631, 1911033, 1864402, 1827557, 1793897, 1816728, 1814140, 1851072, 1851163, 1834318, 1901513, 1849529, 1884195, 1900809, 1800787, 1919608, 1803780, 1826191, 1917259, 1837767, 1918081, 1814028, 1823497, 1826369, 1839803, 1851129, 1895815, 1886732, 1839920, 1813703, 2049365, 1937977, 1899530, 1808223, 1879707, 1917711, 1916956, 1832073, 1887561, 1879063, 1880860, 1814012, 1792264, 1870559, 1845172, 1893649, 1875250, 1879647, 1961795, 1911500, 1877868, 1853326, 1899716, 1853596, 1819391, 1852536, 1908828, 1837967, 1842554, 1865801, 1814021, 1885281, 1954593, 1845549, 1879661, 1817832, 1834557, 1853120, 1873392, 1854276, 1872815, 1929742, 1931985, 1867708, 1867178, 1858063, 1922809, 1868589, 1790990, 1910953, 1884921, 1838403, 1901266, 1860343, 1849995, 1848077, 1925759, 1899029, 1879227, 1812985, 1891723, 1872394, 1880355, 1885639, 1844423, 1905972, 1855264, 1794813, 1808214, 1925782, 1856822, 1832974, 1878618, 1909618, 1838124, 1842925, 1887658, 1876708, 1841598, 1829740, 1948977, 1886961, 1955230, 1874744, 1850497, 1852468, 1880159, 1855482, 1844953, 1810699, 1902324, 1755651, 1902557, 1857065, 1891152, 1860090, 1882879, 1903754, 1884585, 1747442, 1835676, 1868767, 1813328, 1898074, 1747460, 1814862, 1841386, 1803804, 1880840, 1857400, 1876257, 1832984, 1996702, 1914014, 1895654, 2076999, 1699662, 1639601, 1493857, 1467114, 1472639, 1428152, 1479537, 1504634, 1464558, 1489689, 1485099, 1483963, 1469919, 1513291, 1579958, 1663849, 1688859, 1458454, 1165715, 1192109, 1156135, 1157879, 1210209, 1334606, 1288264, 1189764, 1158267, 1161046, 1173321, 1176240, 1222321, 1159542, 1156534, 1159936, 1173623, 1194306, 1153618, 1346200, 1361323, 1171024, 1187858, 1574543, 1396788, 1169122, 1198758, 1240298, 1195065, 1345127, 1427038, 1259265, 1171265, 1360920, 1485933, 1148894, 1179294, 1142278, 1132181, 1134227, 1137812, 1142911, 1188051, 1146202, 1132165, 1140154, 1132274, 1134098, 1135323, 1136451]
#ys = [(a+b+c)/3 for a,b,c in zip(l,m,n)]

# averaged data over 15 runs
#ys = [14871.60, 3544.40, 1577.93, 1590.33, 897.60, 949.87, 910.47, 939.93, 672.67, 637.53, 638.00, 645.67, 641.13, 636.73, 692.20, 673.20, 540.87, 565.07, 555.00, 548.27, 552.93, 545.27, 540.33, 540.00, 556.07, 552.87, 546.33, 553.47, 535.60, 535.00, 535.87, 540.67, 512.53, 505.27, 545.07, 516.93, 527.40, 511.73, 514.13, 539.93, 537.47, 527.00, 538.13, 585.07, 549.47, 529.67, 572.93, 527.20, 555.73, 532.33, 513.80, 514.07, 524.33, 547.47, 542.07, 536.47, 534.47, 572.47, 528.93, 521.60, 539.20, 536.80, 505.07, 529.20, 762.13, 748.00, 747.87, 745.07, 754.47, 764.20, 750.87, 756.33, 742.20, 735.20, 738.53, 784.87, 744.47, 744.33, 735.27, 747.47, 747.67, 747.53, 747.93, 746.27, 747.93, 746.73, 747.60, 759.33, 767.87, 735.93, 736.00, 734.53, 734.13, 735.27, 734.47, 734.47, 735.20, 734.33, 741.33, 734.67, 734.87, 735.80, 734.20, 733.80, 734.53, 733.60, 736.80, 734.73, 733.73, 734.07, 734.00, 733.87, 735.67, 734.47, 735.60, 738.80, 734.20, 734.73, 734.53, 735.40, 741.67, 733.73, 734.93, 737.80, 734.07, 735.40, 733.87, 735.27, 802.40, 800.80, 801.27, 801.93, 803.87, 802.73, 800.53, 801.13, 801.27, 802.40, 801.93, 801.00, 809.67, 801.47, 800.20, 804.40, 799.40, 801.20, 801.20, 804.27, 801.87, 801.67, 801.67, 801.87, 802.27, 801.67, 800.47, 802.33, 801.07, 802.40, 801.53, 801.00, 808.67, 801.67, 806.87, 807.07, 801.60, 813.53, 800.20, 803.87, 802.00, 801.53, 801.93, 801.20, 802.87, 802.47, 801.80, 801.80, 802.00, 801.87, 802.07, 801.33, 808.13, 802.80, 803.40, 801.20, 802.00, 802.27, 802.60, 802.73, 801.73, 803.80, 802.80, 801.53, 803.07, 802.40, 802.00, 803.07, 803.33, 805.53, 801.13, 808.00, 802.40, 801.33, 804.13, 800.27, 801.40, 802.80, 800.47, 803.07, 802.13, 801.53, 801.20, 802.20, 803.33, 801.47, 805.47, 800.93, 802.67, 802.60, 800.07, 808.93, 802.00, 803.00, 801.27, 802.13, 801.87, 802.00, 802.67, 801.67, 801.87, 802.20, 801.47, 803.53, 802.33, 800.60, 802.00, 801.60, 802.67, 802.73, 803.93, 808.33, 801.27, 803.40, 802.33, 802.40, 802.27, 802.07, 802.00, 801.27, 800.60, 802.87, 801.40, 802.87, 801.13, 801.80, 801.47, 803.00, 893.53, 892.53, 898.00, 889.93, 894.60, 893.20, 894.20, 897.60, 893.87, 894.27, 892.47, 892.80, 893.00, 894.67, 892.27, 894.27, 890.40, 894.20, 892.87, 892.47, 900.67, 894.73, 894.67, 892.27, 893.40, 893.40, 888.13, 893.60, 895.93, 890.87, 892.80, 899.27, 893.47, 893.13, 882.80, 902.07, 894.87, 891.67, 900.33, 894.00, 889.27, 893.53, 892.93, 892.60, 894.13, 892.33, 893.07, 893.13, 894.40, 892.87, 895.87, 892.87, 894.73, 888.47, 886.67, 892.93, 899.73, 894.67, 894.00, 892.87, 892.60, 883.87, 894.47, 888.27, 892.87, 892.73, 893.53, 893.33, 893.67, 887.60, 892.53, 902.87, 883.87, 898.67, 890.13, 895.20, 892.53, 891.67, 894.53, 894.60, 895.33, 892.47, 893.13, 893.33, 894.40, 892.73, 891.53, 895.33, 890.47, 884.47, 894.00, 899.73, 892.00, 896.00, 896.00, 893.53, 892.67, 894.27, 892.67, 893.20, 892.73, 892.00, 881.67, 892.60, 893.27, 893.60, 894.20, 893.20, 892.60, 890.67, 895.60, 892.93, 893.07, 892.73, 894.40, 894.00, 892.47, 893.13, 892.80, 894.40, 889.47, 893.40, 893.53, 893.33, 893.93, 892.87, 893.60, 888.40, 897.40, 890.80, 887.20, 893.47, 893.73, 895.40, 893.13, 892.87, 893.20, 897.67, 894.00, 894.87, 892.93, 894.40, 894.73, 893.13, 899.53, 892.73, 895.60, 886.33, 893.07, 892.60, 893.80, 893.07, 893.27, 895.07, 893.27, 904.00, 898.67, 932.27, 937.27, 932.27, 913.00, 935.40, 909.73, 959.20, 928.47, 911.33, 914.33, 915.33, 912.27, 922.60, 918.40, 912.00, 930.87, 922.13, 1028.20, 954.07, 962.73, 938.20, 928.33, 918.80, 938.27, 929.07, 918.60, 940.20, 1053.73, 1059.13, 1019.53, 1017.00, 1010.00, 1031.47, 1035.87, 1032.93, 1039.80, 1034.53, 1025.47, 1018.60, 1022.07, 1022.00, 1006.73, 1016.73, 1042.07, 1026.80, 1017.73, 1039.60, 1035.33, 1026.33, 1062.93, 1120.93, 1074.47, 1057.47, 1056.13, 1131.40, 1102.47, 1108.20, 1083.40, 1104.80, 1125.93, 1101.00, 1108.00, 1122.60, 1105.00, 1091.47, 1106.93, 1102.47, 1094.07, 1111.60, 1096.07, 1117.60, 1098.07, 1108.67, 1100.00, 1100.80, 1091.00, 1070.80, 1097.40, 1108.20, 1088.20, 1094.60, 1089.13, 1081.80, 1119.73, 1061.27, 1082.87, 1072.00]

p1, = plt.plot(xs, ys, color='b')

plt.grid(b=1)

plt.title('Crossover vs. Time to Compute AB = C, n = 500') # note that this is for 012 matrices
#plt.title('Crossover vs. Time to Compute AB = C, n = 1000') # note that this is for 012 matrices
plt.xlabel('Crossover')
plt.ylabel('Compute Time (ms)')
plt.axis([0,500,60,160])
#plt.axis([0,1000,500,1200])
#plt.figlegend((p1,p2,p3), ('n = 500','n = 1000','n = 2500'), 'right')

# save figure as a pdf
savefig('crossover-v-compute-time-500-msec.pdf')
#savefig('crossover-v-compute-time-1000-msec.pdf')
